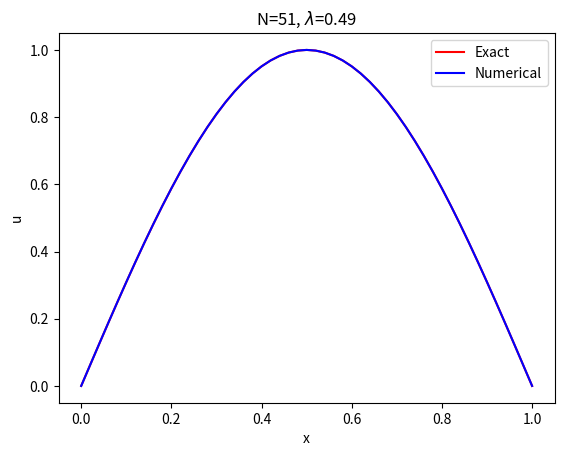

The script that saved this image: (Note: this script raises an exception after producing the figure.)
'''
Solve u_t = mu * u_xx in (0,1) with dirichlet BC
using FTCS scheme
'''
import numpy as np
import matplotlib.pyplot as plt
import argparse

xmin, xmax = 0.0, 1.0
mu = 1.0

def uexact(x,t):
    return np.exp(-mu*np.pi**2*t) * np.sin(np.pi*x)

def solve(N, lam, Tf):
    h = (xmax - xmin)/(N-1)
    dt= lam * h**2 / mu

    x = np.linspace(xmin, xmax, N)
    u = uexact(x,0.0);

    fig = plt.figure()
    ax = fig.add_subplot(111)
    line1, = ax.plot(x, u, 'r')
    line2, = ax.plot(x, u, 'b')
    ax.set_xlabel('x'); ax.set_ylabel('u')
    plt.legend(('Exact','Numerical'))
    plt.title('N='+str(N)+', $\lambda$='+str(lam))
    plt.draw(); plt.pause(0.1)
    wait = input("Press enter to continue ")

    t, it = 0.0, 0
    while t < Tf:
        u[1:-1] = lam*u[0:-2] + (1-2*lam)*u[1:-1] + lam*u[2:]
        t += dt; it += 1
        print("t = ", t)

        line1.set_ydata(uexact(x,t))
        line2.set_ydata(u)
        plt.draw(); plt.pause(0.1)
    plt.show()

# Get arguments
parser = argparse.ArgumentParser()
parser.add_argument('-N', type=int, help='Number of cells', default=51)
parser.add_argument('-lam', type=float, help='Lambda', default=0.49)
parser.add_argument('-Tf', type=float, help='Final time', default=0.025)
args = parser.parse_args()

# Run the solver
solve(args.N, args.lam, args.Tf)
